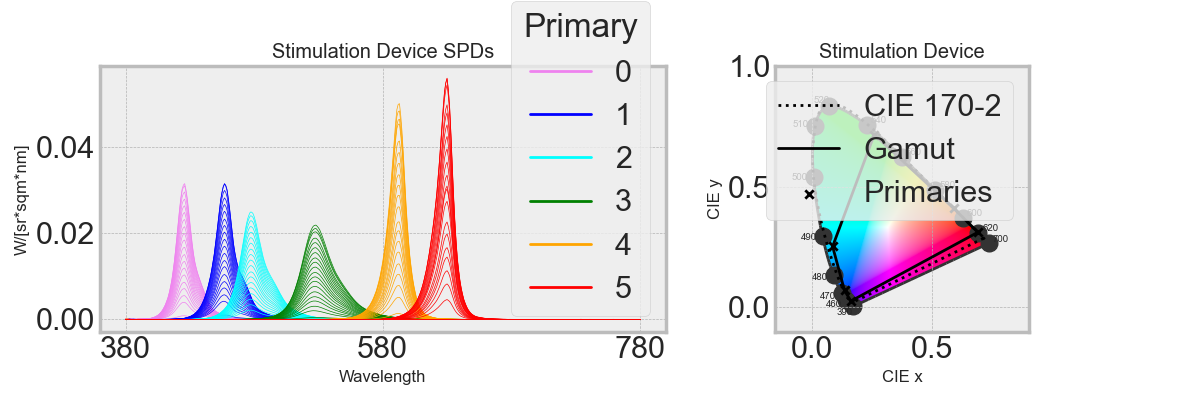

Source data for this figure (header and first rows):
Primary, Setting, 380, 381, 382, 383, 384, 385, 386, 387, 388, 389, 390, 391, 392, 393, 394, 395, 396, 397, 398, 399, 400, 401
0, 0, 7.53194e-08, 1.25682e-08, 0.0, 0.0, 0.0, 0.0, 0.0, 0.0, 0.0, 0.0, 0.0, 0.0, 0.0, 0.0, 0.0, 0.0, 0.0, 1.12478e-08, 2.05147e-08, 6.92387e-09, 0.0, 0.0
0, 1, 0.0, 0.0, 3.24561e-08, 6.61586e-08, 2.51119e-08, 0.0, 0.0, 0.0, 0.0, 0.0, 0.0, 0.0, 0.0, 0.0, 0.0, 0.0, 0.0, 0.0, 0.0, 0.0, 0.0, 0.0
0, 2, 0.0, 0.0, 0.0, 0.0, 0.0, 0.0, 0.0, 0.0, 0.0, 0.0, 0.0, 0.0, 0.0, 0.0, 0.0, 0.0, 0.0, 0.0, 0.0, 0.0, 0.0, 0.0
0, 5, 8.68879e-07, 1.44986e-07, 1.06975e-07, 2.23405e-07, 1.5921e-07, 1.41573e-07, 1.85674e-07, 8.96169e-08, 3.9607e-08, 4.17373e-07, 8.87194e-07, 1.52877e-06, 1.11401e-06, 9.49024e-07, 4.25816e-06, 4.06559e-06, 8.25635e-07, 2.2515e-06, 4.26478e-06, 4.34927e-06, 6.80415e-06, 1.15453e-05
0, 10, 0.0, 0.0, 0.0, 0.0, 0.0, 2.70572e-07, 8.146e-07, 4.27076e-07, 1.51e-07, 1.59122e-06, 3.50289e-06, 6.22264e-06, 7.4417e-06, 7.99488e-06, 7.10476e-06, 8.81476e-06, 1.28387e-05, 1.84184e-05, 2.45176e-05, 3.33733e-05, 4.09686e-05, 4.70722e-05
0, 15, 2.63844e-07, 7.43593e-07, 4.45936e-07, 0.0, 0.0, 0.0, 0.0, 2.75107e-06, 5.46954e-06, 8.83322e-06, 1.18443e-05, 1.48812e-05, 1.3909e-05, 1.25322e-05, 1.55404e-05, 1.7399e-05, 1.83188e-05, 2.71687e-05, 3.71063e-05, 4.61087e-05, 5.81773e-05, 7.29336e-05
0, 20, 1.45093e-05, 6.92342e-06, 1.52912e-05, 2.67913e-05, 3.06495e-05, 2.5292e-05, 9.93753e-06, 8.8777e-06, 1.14337e-05, 1.76915e-05, 1.95131e-05, 1.6571e-05, 1.41287e-05, 1.31006e-05, 1.98864e-05, 2.41881e-05, 2.64825e-05, 3.54009e-05, 4.51374e-05, 5.39135e-05, 6.85011e-05, 8.84399e-05
0, 25, 2.75558e-05, 1.22626e-05, 1.15984e-05, 1.49137e-05, 2.27818e-05, 2.33702e-05, 1.50114e-05, 1.15723e-05, 1.02703e-05, 1.10086e-05, 1.08508e-05, 9.6352e-06, 1.28408e-05, 1.73981e-05, 2.32929e-05, 2.83123e-05, 3.27438e-05, 3.72604e-05, 4.37661e-05, 6.33129e-05, 8.66121e-05, 0.0001129
0, 30, 1.35107e-05, 2.17415e-05, 3.36611e-05, 4.46875e-05, 3.63529e-05, 2.80856e-05, 2.18704e-05, 2.10636e-05, 2.11142e-05, 1.65175e-05, 1.51912e-05, 1.73075e-05, 2.1742e-05, 2.57238e-05, 2.32315e-05, 2.6021e-05, 3.34784e-05, 4.44913e-05, 5.66538e-05, 7.43284e-05, 9.70463e-05, 0.0001241
0, 35, 4.49014e-05, 1.9353e-05, 2.57389e-05, 3.79637e-05, 2.70548e-05, 1.84297e-05, 1.46077e-05, 1.21755e-05, 1.19279e-05, 2.22661e-05, 2.8432e-05, 3.076e-05, 2.66701e-05, 2.32085e-05, 3.46226e-05, 4.38241e-05, 5.14271e-05, 5.3341e-05, 5.70303e-05, 7.88447e-05, 0.0001059, 0.0001372
0, 40, 0.0, 0.0, 0.0, 3.47438e-07, 4.96622e-06, 1.33474e-05, 2.45562e-05, 1.78434e-05, 1.05383e-05, 1.39926e-05, 1.74601e-05, 2.14194e-05, 2.70695e-05, 3.24245e-05, 3.36796e-05, 4.03536e-05, 5.19527e-05, 6.36556e-05, 7.68557e-05, 0.0001021, 0.0001303, 0.0001605
0, 45, 3.00321e-05, 1.99722e-05, 2.38683e-05, 2.98821e-05, 2.06468e-05, 1.56739e-05, 1.71098e-05, 2.33812e-05, 2.86361e-05, 2.89725e-05, 2.82227e-05, 2.60706e-05, 2.88664e-05, 3.31524e-05, 3.85575e-05, 4.42747e-05, 5.04483e-05, 6.27723e-05, 7.80412e-05, 0.0001067, 0.0001423, 0.0001837
0, 50, 3.08315e-05, 4.7216e-05, 4.9387e-05, 4.75086e-05, 3.89647e-05, 2.61347e-05, 1.10152e-05, 1.18736e-05, 1.45367e-05, 6.43432e-06, 8.1377e-06, 2.11047e-05, 2.83345e-05, 3.45487e-05, 4.57487e-05, 5.52934e-05, 6.37271e-05, 8.12967e-05, 0.0001001, 0.0001198, 0.0001494, 0.0001881
0, 55, 6.91288e-05, 5.9215e-05, 3.61932e-05, 1.46059e-05, 4.4274e-05, 4.78293e-05, 1.87927e-05, 1.39475e-05, 1.55678e-05, 2.00554e-05, 2.22214e-05, 2.20471e-05, 2.97443e-05, 3.87826e-05, 4.35593e-05, 5.52198e-05, 7.32563e-05, 8.99752e-05, 0.0001067, 0.0001299, 0.0001637, 0.0002071
0, 60, 6.30367e-05, 6.78856e-05, 5.31341e-05, 3.3895e-05, 1.46384e-05, 1.01361e-05, 2.47853e-05, 2.08355e-05, 1.56465e-05, 2.25133e-05, 2.32117e-05, 1.7021e-05, 3.08334e-05, 4.89583e-05, 6.13483e-05, 6.66728e-05, 6.6023e-05, 8.53848e-05, 0.0001103, 0.000149, 0.0001909, 0.0002347
0, 65, 5.66955e-05, 7.60514e-05, 6.55824e-05, 4.85177e-05, 3.73479e-05, 2.15742e-05, 3.75e-06, 1.04748e-05, 2.17325e-05, 4.31899e-05, 5.24661e-05, 4.93045e-05, 5.36655e-05, 6.12182e-05, 7.65036e-05, 8.54231e-05, 8.90991e-05, 0.0001103, 0.0001362, 0.0001745, 0.0002161, 0.0002598
0, 70, 3.27021e-06, 9.21643e-06, 2.76764e-05, 4.72161e-05, 4.66816e-05, 3.82595e-05, 2.22131e-05, 3.4491e-05, 4.75206e-05, 4.25085e-05, 4.16802e-05, 4.53319e-05, 5.63071e-05, 6.84347e-05, 7.65274e-05, 8.07543e-05, 8.17284e-05, 0.0001048, 0.0001331, 0.0001717, 0.0002209, 0.0002792
0, 75, 7.84784e-05, 1.62003e-05, 1.97925e-06, 7.93027e-07, 1.13354e-05, 2.68873e-05, 4.52769e-05, 5.14526e-05, 5.23929e-05, 4.01157e-05, 3.49014e-05, 3.67647e-05, 5.1625e-05, 6.80795e-05, 7.38255e-05, 8.18464e-05, 9.20853e-05, 0.0001166, 0.0001447, 0.0001829, 0.0002366, 0.0003042
0, 80, 2.45167e-05, 1.72778e-05, 5.38815e-05, 9.45499e-05, 6.16633e-05, 3.38417e-05, 1.8562e-05, 1.76622e-05, 2.18032e-05, 4.15854e-05, 5.02499e-05, 4.75866e-05, 5.01497e-05, 5.726e-05, 8.48416e-05, 9.42556e-05, 8.82034e-05, 0.000121, 0.0001602, 0.000198, 0.0002483, 0.0003096
0, 85, 3.42094e-05, 9.64123e-05, 7.92067e-05, 4.48445e-05, 3.43786e-05, 4.43743e-05, 7.74852e-05, 5.87762e-05, 3.719e-05, 3.79002e-05, 3.86871e-05, 3.95843e-05, 5.96909e-05, 7.99969e-05, 7.00922e-05, 8.40693e-05, 0.0001192, 0.0001429, 0.0001661, 0.0002075, 0.0002626, 0.0003296
0, 90, 9.16736e-05, 4.07957e-05, 3.48641e-05, 4.3331e-05, 9.15292e-05, 0.0001043, 7.13726e-05, 4.13422e-05, 2.36776e-05, 4.15924e-05, 4.6482e-05, 3.73422e-05, 5.62452e-05, 7.94604e-05, 8.31201e-05, 8.53331e-05, 8.631e-05, 0.0001198, 0.0001615, 0.000221, 0.0002815, 0.0003411
0, 95, 0.0, 0.0, 1.96704e-06, 4.00961e-06, 1.52194e-06, 5.21999e-06, 1.57156e-05, 3.30153e-05, 4.51006e-05, 3.57366e-05, 4.14936e-05, 6.50184e-05, 7.45675e-05, 8.08806e-05, 9.28059e-05, 0.0001043, 0.0001159, 0.0001433, 0.0001748, 0.0002182, 0.0002849, 0.0003727
0, 100, 0.0, 0.0, 0.0, 3.58131e-06, 5.11907e-05, 5.99546e-05, 1.94097e-05, 3.28508e-05, 5.04663e-05, 3.77544e-05, 3.08059e-05, 2.92238e-05, 4.6408e-05, 6.4641e-05, 5.85585e-05, 7.85758e-05, 0.0001219, 0.0001502, 0.0001769, 0.0002217, 0.000281, 0.0003532
1, 0, 2.39597e-08, 6.75257e-08, 4.04954e-08, 0.0, 0.0, 0.0, 0.0, 2.27113e-08, 4.18763e-08, 3.83866e-08, 2.69844e-08, 4.90992e-09, 0.0, 0.0, 0.0, 7.48781e-09, 2.17519e-08, 1.21198e-08, 0.0, 0.0, 0.0, 0.0
1, 1, 0.0, 0.0, 0.0, 0.0, 0.0, 0.0, 0.0, 0.0, 0.0, 0.0, 0.0, 0.0, 0.0, 0.0, 0.0, 0.0, 0.0, 0.0, 0.0, 0.0, 0.0, 0.0
1, 2, 0.0, 0.0, 0.0, 0.0, 0.0, 0.0, 0.0, 2.27113e-08, 3.94729e-08, 1.30604e-08, 0.0, 0.0, 0.0, 0.0, 0.0, 0.0, 0.0, 1.12478e-08, 2.05147e-08, 6.92387e-09, 0.0, 0.0
1, 5, 0.0, 0.0, 1.97706e-07, 4.03004e-07, 1.52969e-07, 0.0, 0.0, 0.0, 0.0, 0.0, 0.0, 0.0, 1.67711e-07, 3.20417e-07, 1.00208e-07, 0.0, 0.0, 0.0, 0.0, 0.0, 2.55083e-08, 7.5592e-08
1, 10, 6.47185e-07, 1.07993e-07, 0.0, 8.36501e-08, 1.19568e-06, 3.25057e-06, 6.02364e-06, 5.37896e-06, 4.09072e-06, 1.56428e-06, 3.9666e-07, 5.81406e-07, 3.23635e-07, 0.0, 0.0, 0.0, 0.0, 0.0, 0.0, 0.0, 0.0, 0.0
1, 15, 1.55451e-05, 1.19926e-05, 5.99113e-06, 3.69303e-08, 5.27876e-07, 5.85575e-07, 1.01784e-07, 0.0, 2.73513e-08, 2.88223e-07, 3.07094e-07, 5.58771e-08, 3.38392e-06, 6.8971e-06, 5.71549e-06, 5.03424e-06, 4.75675e-06, 2.34479e-06, 0.0, 0.0, 2.71638e-06, 8.04982e-06
1, 20, 2.48151e-05, 1.43737e-05, 2.03057e-05, 2.80949e-05, 1.0664e-05, 0.0, 0.0, 0.0, 0.0, 0.0, 1.40423e-07, 4.59468e-07, 2.7577e-07, 0.0, 0.0, 0.0, 0.0, 0.0, 0.0, 0.0, 0.0, 0.0
1, 25, 1.33403e-06, 2.22604e-07, 2.12695e-05, 4.33558e-05, 1.64566e-05, 3.051e-07, 9.18553e-07, 4.81576e-07, 0.0, 0.0, 1.69846e-07, 5.55739e-07, 3.33552e-07, 4.20219e-08, 3.59276e-07, 3.48771e-07, 5.33487e-08, 0.0, 6.69467e-08, 5.39514e-07, 5.4304e-07, 7.82733e-08
1, 30, 0.0, 0.0, 0.0, 0.0, 0.0, 3.62575e-07, 1.09159e-06, 5.72296e-07, 0.0, 0.0, 2.01841e-07, 6.6043e-07, 3.96387e-07, 0.0, 0.0, 1.57605e-07, 4.57839e-07, 2.551e-07, 3.97791e-08, 3.20574e-07, 3.22669e-07, 4.65093e-08
1, 35, 5.19483e-06, 1.46406e-05, 8.78003e-06, 0.0, 0.0, 0.0, 0.0, 0.0, 4.63186e-07, 4.88098e-06, 6.81767e-06, 6.2375e-06, 1.19308e-05, 1.72983e-05, 1.01179e-05, 4.74383e-06, 7.25624e-07, 0.0, 0.0, 0.0, 0.0, 0.0
1, 40, 0.0, 0.0, 0.0, 0.0, 0.0, 0.0, 0.0, 0.0, 6.62629e-08, 6.98268e-07, 7.43986e-07, 1.35371e-07, 4.5545e-07, 8.70152e-07, 2.72133e-07, 2.06446e-07, 5.99722e-07, 3.34155e-07, 0.0, 0.0, 0.0, 0.0
1, 45, 6.87849e-06, 1.14778e-06, 1.18561e-05, 2.58468e-05, 3.31774e-05, 3.34449e-05, 2.5152e-05, 1.62909e-05, 1.10761e-05, 1.85999e-05, 1.87642e-05, 1.06306e-05, 1.3135e-05, 1.75604e-05, 1.56053e-05, 1.04184e-05, 2.22091e-06, 2.08093e-06, 3.12248e-06, 1.05386e-06, 1.91211e-07, 5.66641e-07
1, 50, 0.0, 0.0, 0.0, 0.0, 0.0, 0.0, 0.0, 0.0, 0.0, 0.0, 0.0, 0.0, 0.0, 0.0, 0.0, 0.0, 0.0, 0.0, 0.0, 0.0, 2.14818e-07, 6.36599e-07
1, 55, 2.79582e-06, 4.66527e-07, 0.0, 2.40911e-07, 3.44354e-06, 4.45935e-06, 2.58905e-06, 1.00927e-06, 0.0, 0.0, 0.0, 0.0, 0.0, 0.0, 0.0, 2.77944e-07, 8.07421e-07, 4.49882e-07, 0.0, 0.0, 0.0, 0.0
1, 60, 0.0, 0.0, 1.31401e-06, 2.67848e-06, 1.01668e-06, 0.0, 0.0, 0.0, 9.73018e-08, 1.02535e-06, 5.75134e-06, 1.54427e-05, 9.81811e-06, 3.2949e-06, 1.76457e-05, 1.97734e-05, 1.13673e-05, 9.00518e-06, 7.475e-06, 2.52287e-06, 0.0, 0.0
1, 65, 0.0, 0.0, 0.0, 0.0, 0.0, 0.0, 0.0, 0.0, 0.0, 0.0, 0.0, 0.0, 0.0, 0.0, 0.0, 0.0, 0.0, 0.0, 0.0, 0.0, 0.0, 0.0
1, 70, 5.73797e-05, 2.14713e-05, 6.07652e-05, 0.0001092, 5.20056e-05, 3.70448e-05, 7.73608e-05, 5.11567e-05, 2.07779e-05, 1.14686e-05, 5.05325e-06, 9.1946e-07, 7.7337e-07, 1.47755e-06, 4.62091e-07, 3.50553e-06, 1.01835e-05, 1.09399e-05, 1.04006e-05, 9.65885e-06, 1.23406e-05, 1.836e-05
1, 75, 1.2028e-06, 3.38984e-06, 2.0329e-06, 1.62905e-07, 2.32854e-06, 2.58306e-06, 4.48984e-07, 0.0, 0.0, 0.0, 9.628e-06, 3.15031e-05, 2.38836e-05, 1.11736e-05, 1.72293e-05, 1.38395e-05, 2.11691e-06, 9.03434e-06, 1.70469e-05, 1.01488e-05, 1.06087e-05, 1.842e-05
1, 80, 0.0, 0.0, 0.0, 0.0, 0.0, 0.0, 0.0, 0.0, 1.25764e-07, 1.32528e-06, 1.41206e-06, 2.56929e-07, 0.0, 0.0, 0.0, 0.0, 0.0, 0.0, 0.0, 0.0, 3.28691e-07, 9.74053e-07
1, 85, 0.0, 0.0, 1.84305e-06, 3.75687e-06, 1.426e-06, 0.0, 0.0, 0.0, 0.0, 0.0, 0.0, 0.0, 0.0, 6.73638e-07, 5.75943e-06, 8.99265e-06, 1.07368e-05, 2.0835e-05, 2.8388e-05, 1.28958e-05, 9.90251e-06, 1.95283e-05
1, 90, 1.42872e-06, 4.02658e-06, 4.35012e-06, 3.94505e-06, 1.49743e-06, 0.0, 0.0, 0.0, 0.0, 0.0, 0.0, 0.0, 0.0, 0.0, 0.0, 0.0, 0.0, 0.0, 1.12696e-07, 9.08198e-07, 9.14133e-07, 1.31762e-07
1, 95, 0.0, 0.0, 0.0, 2.06167e-07, 2.94692e-06, 3.26903e-06, 5.68219e-07, 0.0, 0.0, 0.0, 0.0, 0.0, 0.0, 0.0, 0.0, 0.0, 0.0, 0.0, 0.0, 0.0, 0.0, 0.0
1, 100, 0.0, 0.0, 0.0, 0.0, 0.0, 0.0, 0.0, 0.0, 1.50681e-07, 1.58785e-06, 1.69181e-06, 3.07832e-07, 0.0, 0.0, 0.0, 0.0, 0.0, 0.0, 0.0, 0.0, 3.93811e-07, 1.16703e-06
2, 0, 2.39597e-08, 6.75257e-08, 4.04954e-08, 0.0, 0.0, 0.0, 0.0, 0.0, 2.40336e-09, 2.53262e-08, 2.69844e-08, 4.90992e-09, 0.0, 0.0, 0.0, 0.0, 0.0, 1.12478e-08, 2.05147e-08, 6.92387e-09, 0.0, 0.0
2, 1, 0.0, 0.0, 0.0, 0.0, 0.0, 0.0, 0.0, 0.0, 0.0, 0.0, 0.0, 0.0, 0.0, 0.0, 0.0, 0.0, 0.0, 0.0, 0.0, 0.0, 0.0, 0.0
2, 2, 0.0, 0.0, 0.0, 0.0, 0.0, 0.0, 0.0, 0.0, 0.0, 0.0, 0.0, 0.0, 0.0, 0.0, 0.0, 7.48781e-09, 2.17519e-08, 1.21198e-08, 0.0, 0.0, 0.0, 0.0
2, 5, 4.79194e-08, 1.35051e-07, 8.09909e-08, 0.0, 0.0, 0.0, 0.0, 0.0, 0.0, 0.0, 9.58948e-09, 3.1377e-08, 1.88323e-08, 0.0, 0.0, 0.0, 0.0, 3.37433e-08, 6.34341e-08, 3.60021e-08, 1.533e-08, 2.20965e-09
2, 10, 0.0, 0.0, 3.7006e-07, 7.5433e-07, 2.86323e-07, 0.0, 0.0, 0.0, 2.0552e-08, 2.16574e-07, 2.85423e-07, 2.20865e-07, 1.07362e-07, 6.76288e-09, 5.78208e-08, 5.61303e-08, 8.58578e-09, 0.0, 0.0, 0.0, 5.37137e-08, 1.59177e-07
2, 15, 9.86159e-08, 2.77929e-07, 4.33848e-07, 5.44604e-07, 2.06717e-07, 0.0, 0.0, 0.0, 9.89198e-09, 1.0424e-07, 1.50534e-07, 1.49354e-07, 7.75121e-08, 0.0, 0.0, 0.0, 0.0, 0.0, 2.3336e-08, 1.88062e-07, 1.89291e-07, 2.72842e-08
2, 20, 0.0, 0.0, 0.0, 0.0, 0.0, 0.0, 0.0, 0.0, 0.0, 0.0, 0.0, 0.0, 0.0, 0.0, 0.0, 0.0, 0.0, 6.40788e-08, 1.2764e-07, 1.26214e-07, 8.73356e-08, 1.25885e-08
2, 25, 9.05776e-06, 1.69583e-05, 1.33282e-05, 7.86287e-06, 1.36406e-05, 1.34984e-05, 6.19052e-06, 6.5243e-06, 7.62189e-06, 2.52185e-06, 1.64591e-06, 5.38546e-06, 5.71322e-06, 5.14703e-06, 4.96395e-06, 4.2366e-06, 3.00594e-06, 4.12173e-06, 5.19094e-06, 3.31738e-06, 1.6445e-06, 2.37037e-07
2, 30, 1.48785e-05, 1.85222e-05, 1.51995e-05, 1.01415e-05, 3.84944e-06, 0.0, 0.0, 0.0, 2.16714e-08, 2.28369e-07, 2.43322e-07, 4.42734e-08, 0.0, 0.0, 0.0, 0.0, 0.0, 1.21707e-06, 2.52655e-06, 3.22124e-06, 3.5077e-06, 3.37988e-06
2, 35, 0.0, 0.0, 0.0, 0.0, 0.0, 0.0, 0.0, 0.0, 0.0, 0.0, 0.0, 0.0, 0.0, 0.0, 0.0, 0.0, 0.0, 0.0, 0.0, 0.0, 0.0, 0.0
2, 40, 0.0, 0.0, 7.51995e-07, 1.53287e-06, 5.81834e-07, 0.0, 0.0, 0.0, 0.0, 0.0, 0.0, 0.0, 1.91371e-07, 3.65621e-07, 1.14345e-07, 1.7349e-06, 5.03984e-06, 4.76266e-06, 4.2655e-06, 6.84932e-06, 6.11965e-06, 2.113e-06
2, 45, 1.30236e-06, 1.05069e-06, 5.31227e-07, 4.25694e-08, 6.0848e-07, 6.7499e-07, 1.17326e-07, 0.0, 0.0, 0.0, 0.0, 0.0, 0.0, 3.11236e-08, 2.66099e-07, 2.58319e-07, 3.95129e-08, 0.0, 0.0, 0.0, 1.64798e-07, 4.88368e-07
2, 50, 0.0, 0.0, 0.0, 0.0, 0.0, 0.0, 0.0, 0.0, 3.57589e-08, 3.76822e-07, 4.01494e-07, 7.30534e-08, 0.0, 0.0, 0.0, 0.0, 0.0, 0.0, 0.0, 0.0, 0.0, 0.0
2, 55, 0.0, 0.0, 5.24586e-07, 1.06932e-06, 4.05882e-07, 2.78422e-07, 8.38234e-07, 8.06548e-07, 6.37998e-07, 2.11094e-07, 0.0, 0.0, 2.66998e-07, 5.10108e-07, 1.59532e-07, 2.4205e-07, 7.03149e-07, 9.37173e-07, 1.20856e-06, 2.05891e-06, 1.73445e-06, 2.50001e-07
... 78 more rows
